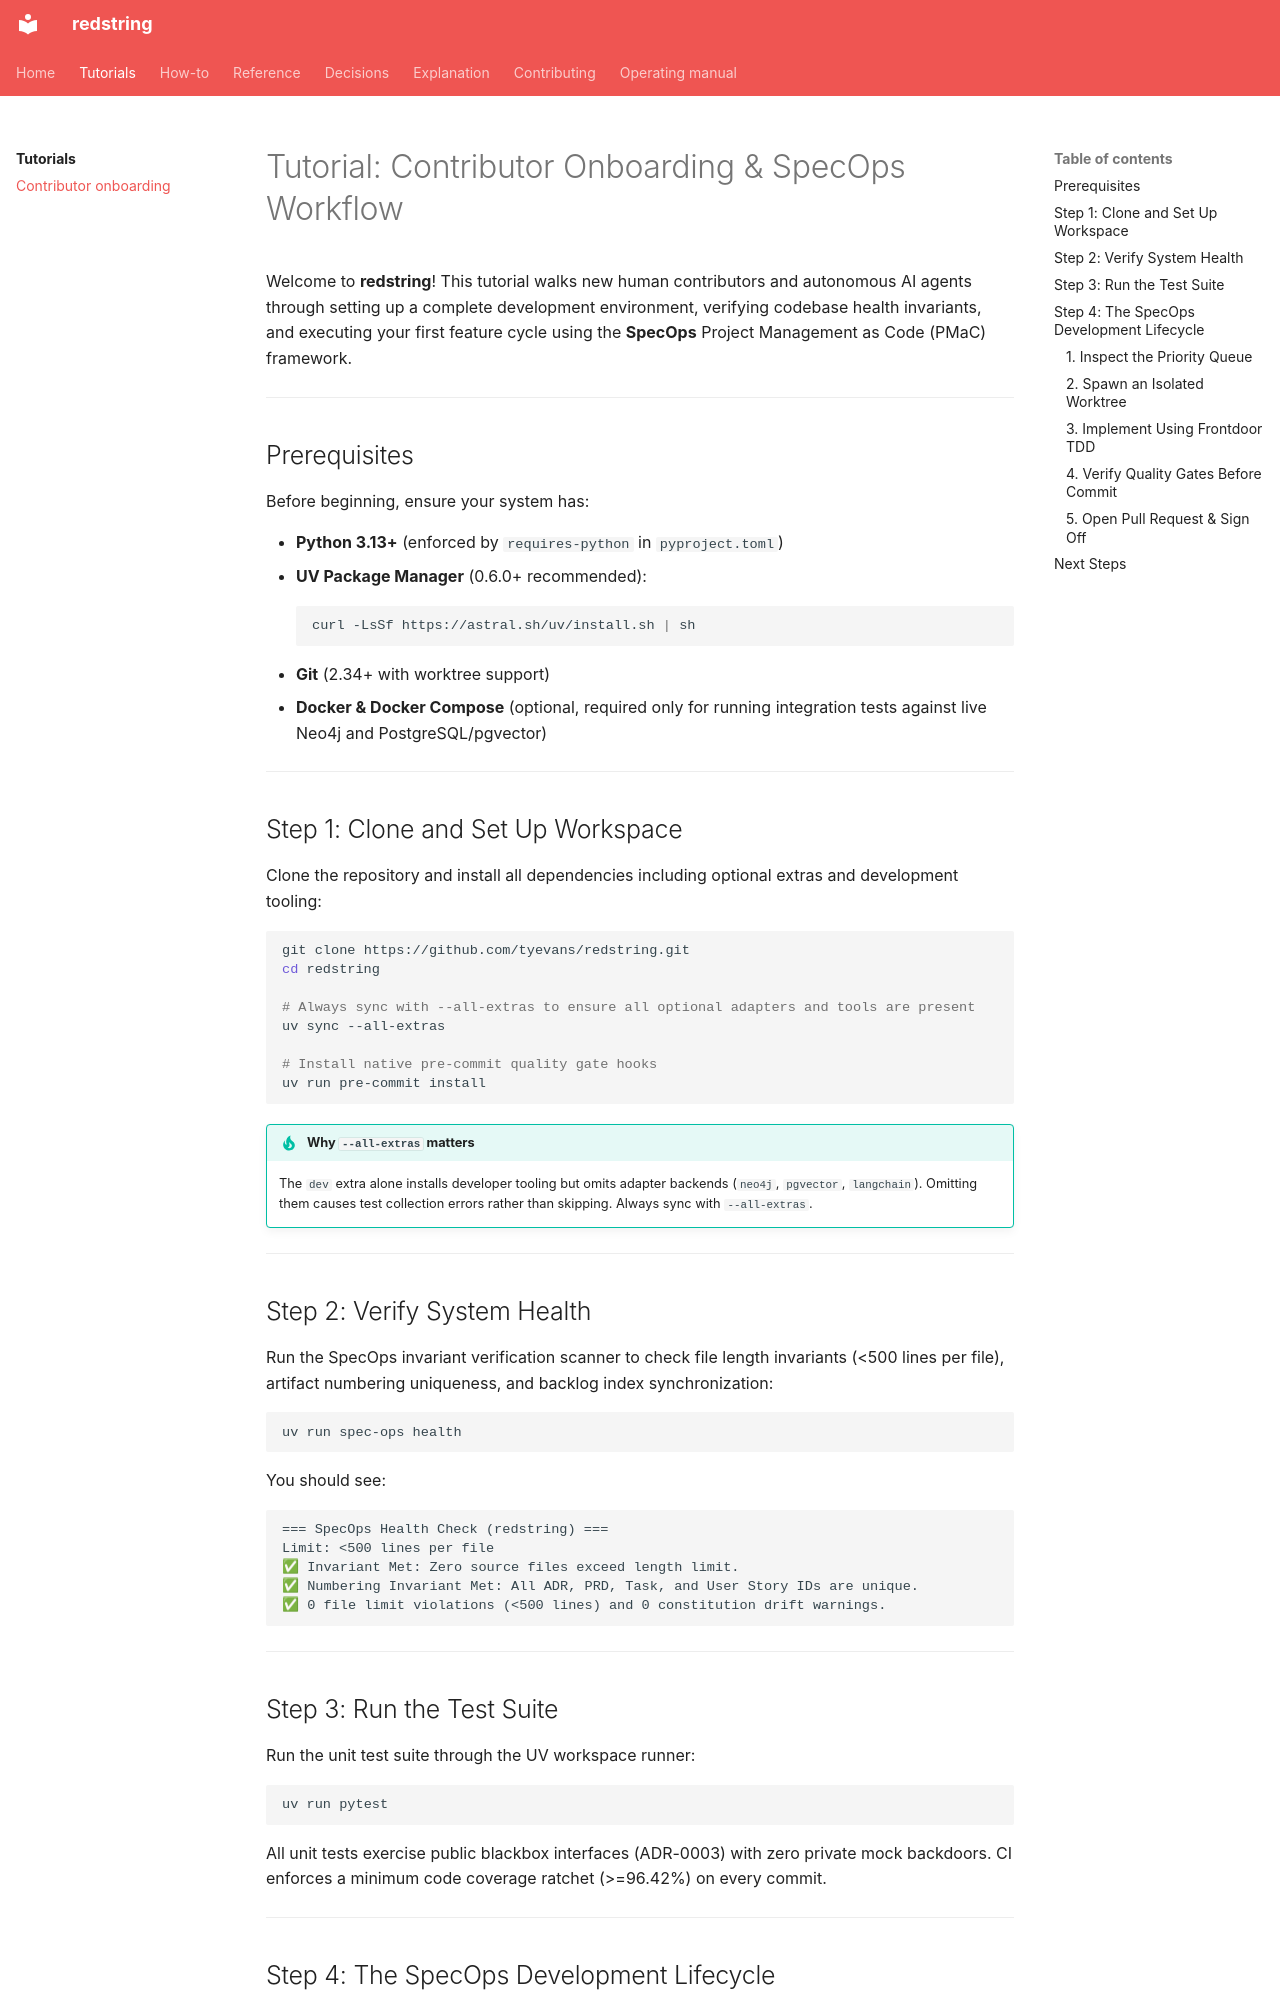

repository: tyevans/redstring · page: tutorials/01-getting-started/index.html · generator: mkdocs

# Tutorial: Contributor Onboarding & SpecOps Workflow

Welcome to **redstring**! This tutorial walks new human contributors and autonomous AI agents through setting up a complete development environment, verifying codebase health invariants, and executing your first feature cycle using the **SpecOps** Project Management as Code (PMaC) framework.

---

## Prerequisites

Before beginning, ensure your system has:

- **Python 3.13+** (enforced by `requires-python` in `pyproject.toml`)
- **UV Package Manager** (0.6.0+ recommended):
  ```bash
  curl -LsSf https://astral.sh/uv/install.sh | sh
  ```
- **Git** (2.34+ with worktree support)
- **Docker & Docker Compose** (optional, required only for running integration tests against live Neo4j and PostgreSQL/pgvector)

---

## Step 1: Clone and Set Up Workspace

Clone the repository and install all dependencies including optional extras and development tooling:

```bash
git clone https://github.com/tyevans/redstring.git
cd redstring

# Always sync with --all-extras to ensure all optional adapters and tools are present
uv sync --all-extras

# Install native pre-commit quality gate hooks
uv run pre-commit install
```

!!! tip "Why `--all-extras` matters"
    The `dev` extra alone installs developer tooling but omits adapter backends (`neo4j`, `pgvector`, `langchain`). Omitting them causes test collection errors rather than skipping. Always sync with `--all-extras`.

---

## Step 2: Verify System Health

Run the SpecOps invariant verification scanner to check file length invariants (<500 lines per file), artifact numbering uniqueness, and backlog index synchronization:

```bash
uv run spec-ops health
```

You should see:
```text
=== SpecOps Health Check (redstring) ===
Limit: <500 lines per file
✅ Invariant Met: Zero source files exceed length limit.
✅ Numbering Invariant Met: All ADR, PRD, Task, and User Story IDs are unique.
✅ 0 file limit violations (<500 lines) and 0 constitution drift warnings.
```

---

## Step 3: Run the Test Suite

Run the unit test suite through the UV workspace runner:

```bash
uv run pytest
```

All unit tests exercise public blackbox interfaces (ADR-0003) with zero private mock backdoors. CI enforces a minimum code coverage ratchet (>=96.42%) on every commit.

---
